The GitHub repository diogoazevedo04/ERCP_Image_Classifier contains a labelled image folder "processed_dataset" with 4 categories: biliary leaks, lithiasis, normal, stricture. Examples follow, each with its label.

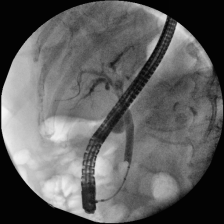
Label: lithiasis

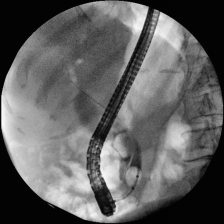
Label: lithiasis

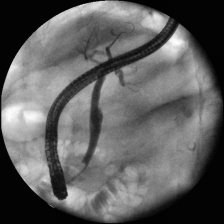
Label: normal

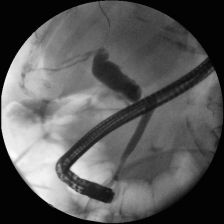
Label: stricture

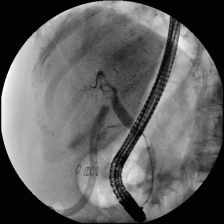
Label: biliary leaks

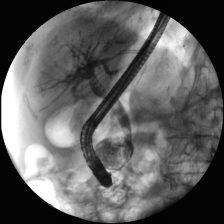
Label: stricture
